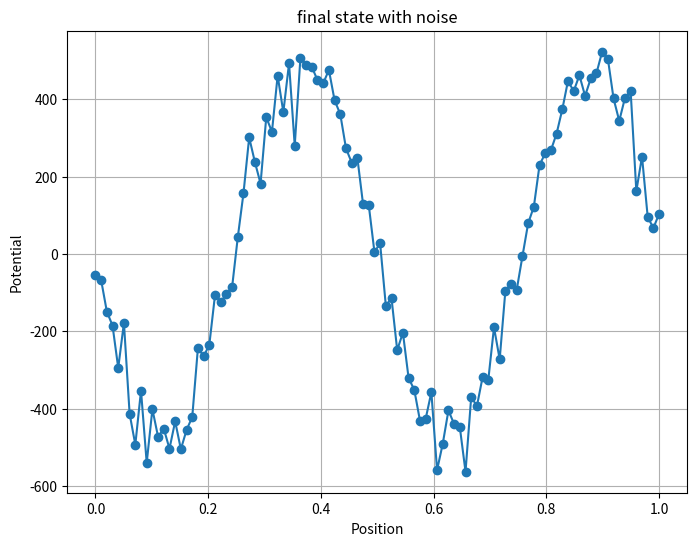
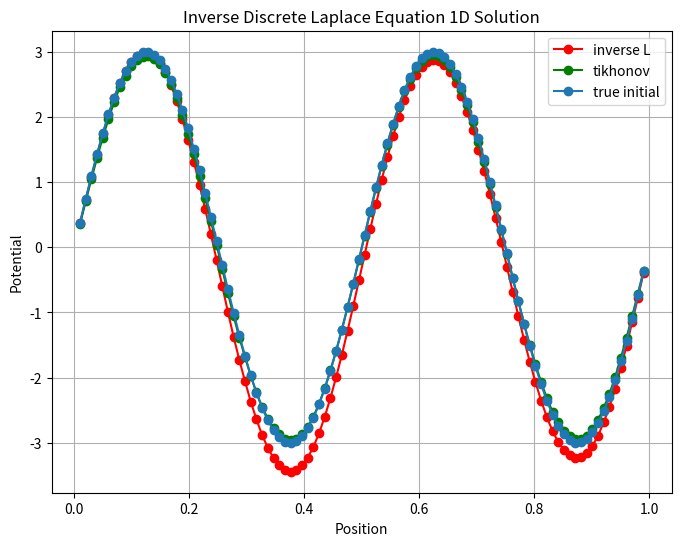
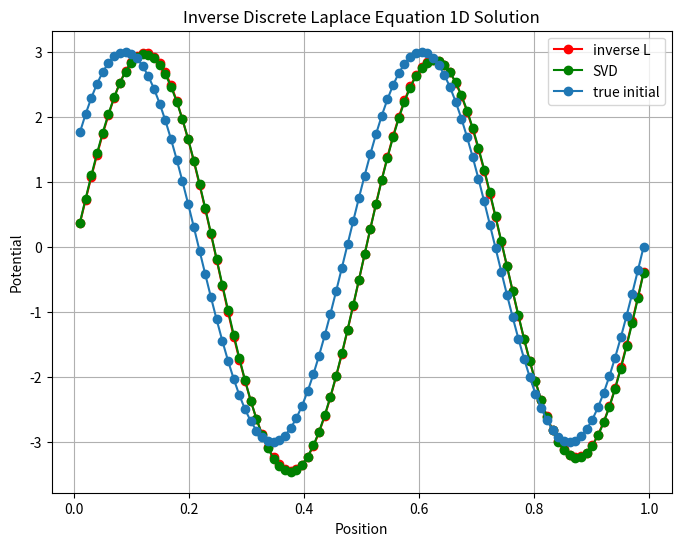

These charts were generated, in order, by the following Python code:
import numpy as np
import matplotlib.pyplot as plt
from scipy.ndimage import gaussian_filter1d
from numpy.linalg import svd
from scipy.linalg import solve_banded

class InverseLaplaceSolver1D:
    def __init__(self, grid_size, boundary_conditions, filter_sigma=1.0):
        self.grid_size = grid_size
        self.boundary_conditions = boundary_conditions
        self.filter_sigma = filter_sigma
        self.solution = np.zeros(grid_size)

    def apply_boundary_conditions(self):
        # Apply the boundary conditions
        self.solution[0] = self.boundary_conditions['left']
        self.solution[-1] = self.boundary_conditions['right']

    def __true_initial(self, x):
        return 3 * np.sin(4*np.pi * x)

    def __final_state(self, x):
        return 3*16*np.pi**2 * -np.sin(4*np.pi * x)

    def __true_initial_2(self, x):
        
        return x**(1/2)

    def __final_state_2(self, x):

        return -1/4*x**(-3/2)


    def solve(self, max_iterations=1000, tolerance=1e-5):
        self.apply_boundary_conditions()
        for iteration in range(max_iterations):
            old_solution = self.solution.copy()
            # Update the grid values using finite difference
            for i in range(1, self.grid_size-1):
                self.solution[i] = 0.5 * (self.solution[i-1] + self.solution[i+1])
            
            # Apply filter-based regularization (Gaussian filter)
            self.solution = gaussian_filter1d(self.solution, sigma=self.filter_sigma)
            
            # Check for convergence
            error = np.max(np.abs(self.solution - old_solution))
            if error < tolerance:
                print(f"Converged after {iteration} iterations.")
                break

    def plot_noise(self,f):
        plt.figure(figsize=(8, 6))
        plt.plot(np.linspace(0, 1, self.grid_size), f, marker='o')
        plt.xlabel('Position')
        plt.ylabel('Potential')
        plt.title('final state with noise')
        plt.grid(True)
        plt.show()

    def plot_initial(self):
        plt.figure(figsize=(8, 6))
        self.solution = self.__true_initial(np.linspace(0, 100, self.grid_size))
        plt.plot(np.linspace(0, 1, self.grid_size), self.solution, marker='o')
        plt.xlabel('Position')
        plt.ylabel('Potential')
        plt.title('true initial')
        plt.grid(True)
        plt.show()


    def CreateLaplaceMatrix(self, grid_size):
        e = np.ones(grid_size)
        h = 1/(grid_size-1)
        L = 2 * np.diag(e) - np.diag(e[:-1], -1) - np.diag(e[1:], 1)
        L *= 1/h**2
        #L[0,:], L[-1,:] = 0, 0
        return -L

    def final_state_with_noise(self, x):
        f = self.__final_state(x)
        noise = np.random.normal(0,50,len(x))
        f += noise
    
        return f

    def tikhonov_regularization(self, grid_size, f, alpha):
        L = self.CreateLaplaceMatrix(grid_size)
        U, s, VT = svd(L, full_matrices=False)
        S_inv = np.diag(s / (s**2 + alpha**2))

        return VT.T @ S_inv @ U.T@f

    def truncated_svd(self, grid_size, f, k):
        L = self.CreateLaplaceMatrix(grid_size)
        U, s, VT = svd(L, full_matrices=False)
        U_k = U[:, -k:]
        s_k = s[-k:]
        VT_k = VT[-k:, :]
        S_k_inv = np.diag(1 / s_k)
        return VT_k.T @ S_k_inv @ U_k.T @ f



    def solve_inverse(self, grid_size, f):
        L = self.CreateLaplaceMatrix(grid_size)
        initial_state = np.linalg.solve(L, f)
        return initial_state

    def __best_tik_sol(self, f, x):
        true_sol = self.__true_initial(x)
        alpha = np.logspace(-10, 100, 20)
        best_sol = np.zeros(len(x))
        best_alpha = 0
        old_sol = 10000
        for alpha_val in alpha:
            sol = self.tikhonov_regularization(len(x), f, alpha_val)
            new_sol = np.sum((sol - true_sol)**2)
            if new_sol<old_sol:
                old_sol = new_sol
                best_alpha = alpha_val
        print(best_alpha)
        return self.tikhonov_regularization(len(x), f, best_alpha)


    def plot_tikhonov(self, f, x):
        plt.figure(figsize=(8, 6))
        sol = self.solve_inverse(grid_size, f)
        sol_noise = self.__best_tik_sol(f,x)
        plt.plot(x, sol, marker='o', color = 'r', label = 'inverse L')
        plt.plot(x, sol_noise, marker='o', color = 'g', label = 'tikhonov')

        self.solution = self.__true_initial(x)
        plt.plot(x, self.solution, marker='o', label = 'true initial')
        plt.xlabel('Position')
        plt.ylabel('Potential')
        plt.title('Inverse Discrete Laplace Equation 1D Solution')
        plt.grid(True)
        plt.legend()
        plt.show()

    def plot_svd(self, f, x):
        plt.figure(figsize=(8, 6))
        sol = self.solve_inverse(grid_size, f)
        sol_noise = self.truncated_svd(self.grid_size, f, 4)
        plt.plot(x, sol, marker='o', color = 'r', label = 'inverse L')
        plt.plot(x, sol_noise, marker='o', color = 'g', label = 'SVD')

        self.solution = self.__true_initial(np.linspace(0.05, 1, self.grid_size))
        plt.plot(x, self.solution, marker='o', label = 'true initial')
        plt.xlabel('Position')
        plt.ylabel('Potential')
        plt.title('Inverse Discrete Laplace Equation 1D Solution')
        plt.grid(True)
        plt.legend()
        plt.show()

# Example usage
grid_size = 100
boundary_conditions = {
    'left': 1.0,  # Left boundary condition
    'right': 0.0  # Right boundary condition
}
x = np.linspace(0, 1, grid_size+2)[1:-1]
# Filter sigma controls the degree of smoothing
solver = InverseLaplaceSolver1D(grid_size, boundary_conditions, filter_sigma=1.0)
f_noise = solver.final_state_with_noise(x)

solver.plot_noise(f_noise)
solver.plot_tikhonov(f_noise, x)
solver.plot_svd(f_noise, x)



